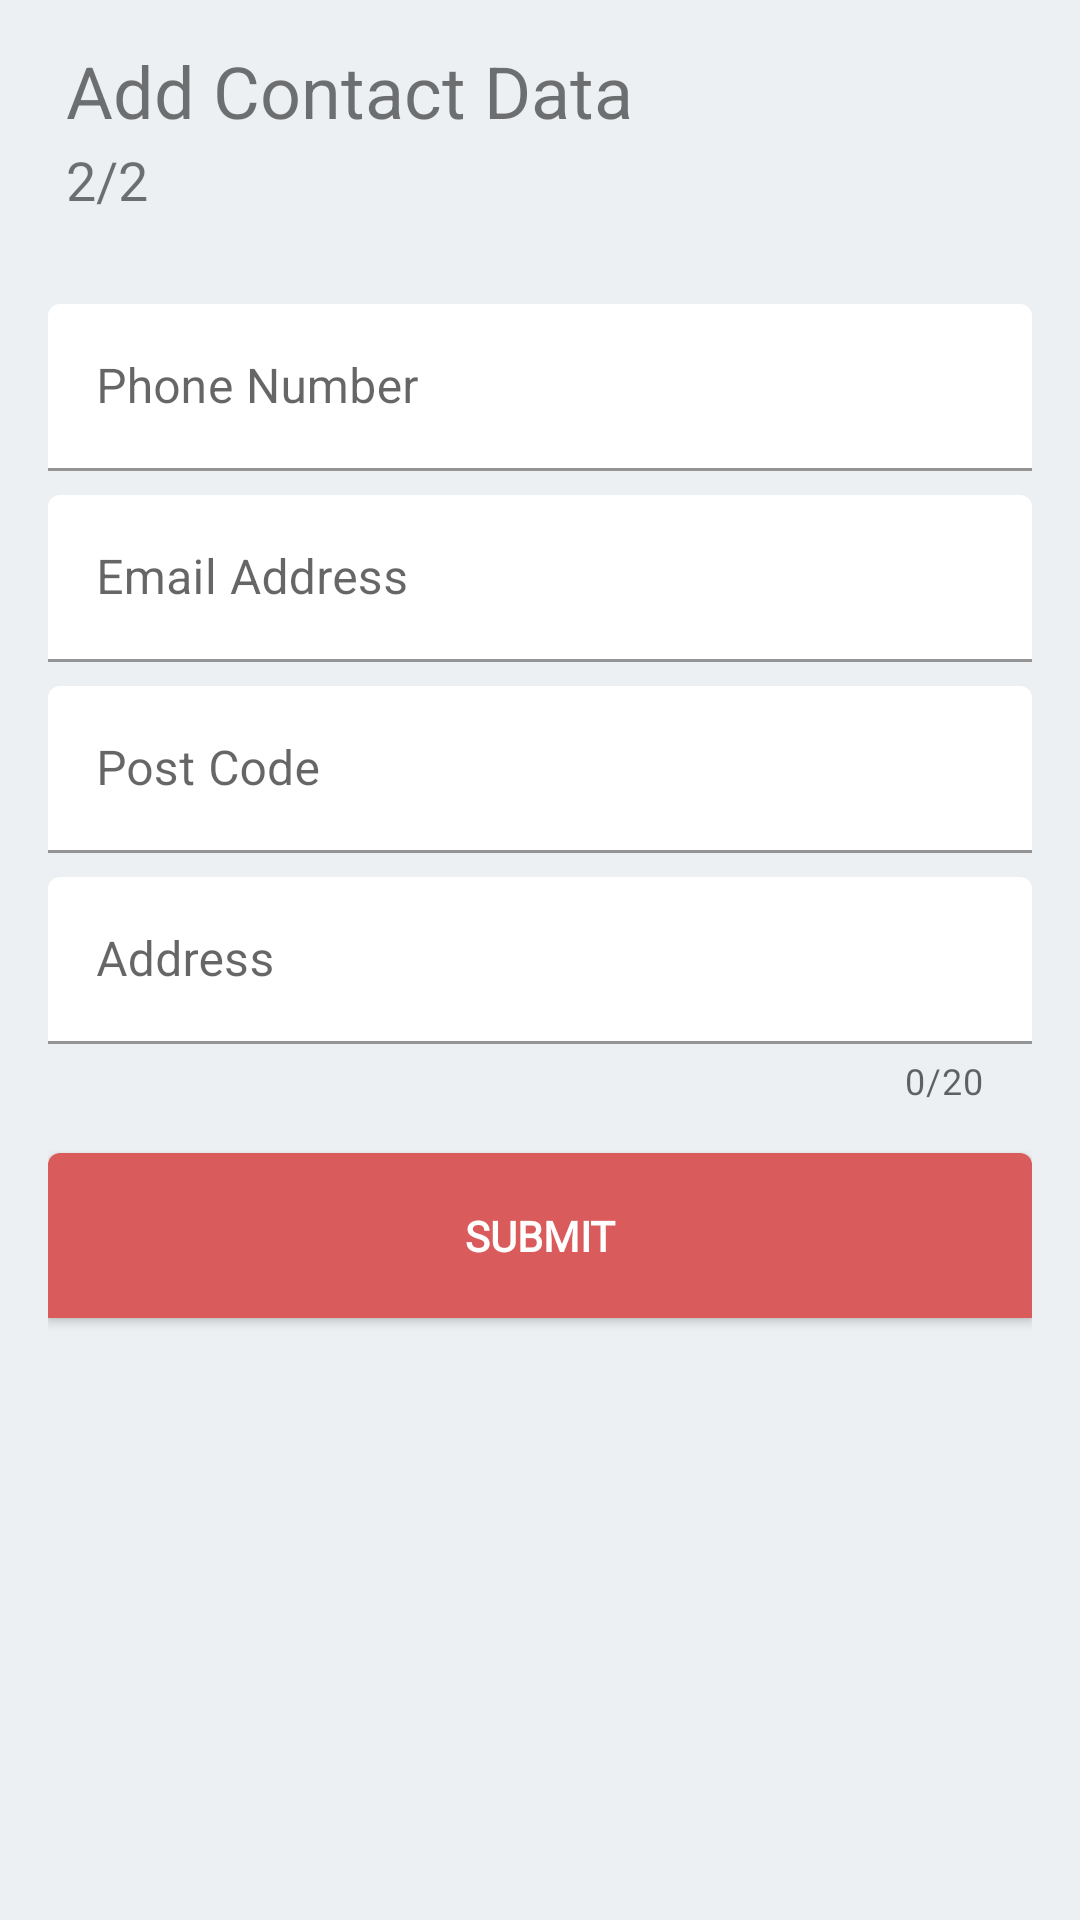

Reconstruct the res/layout file that produces this screen, plus the resources it refers to.
<!-- AndroidManifest.xml: application theme AppTheme -->
<!-- res/layout/activity_add_contact_data.xml -->
<?xml version="1.0" encoding="utf-8"?>
<LinearLayout
    xmlns:android="http://schemas.android.com/apk/res/android"
    xmlns:app="http://schemas.android.com/apk/res-auto"
    xmlns:tools="http://schemas.android.com/tools"
    android:layout_width="match_parent"
    android:layout_height="match_parent"
    android:orientation="vertical"
    android:background="@color/backgroundColor"
    tools:context=".AddContactData"
    >

    <RelativeLayout
        android:layout_width="match_parent"
        android:layout_height="wrap_content"
        android:padding="14dp"
        android:focusable="true"
        android:focusableInTouchMode="true">

        <LinearLayout
            android:layout_width="wrap_content"
            android:layout_height="wrap_content"
            android:orientation="vertical">

            <TextView
                android:id="@+id/c_title_text"
                android:layout_width="wrap_content"
                android:layout_height="wrap_content"
                android:paddingLeft="8dp"
                android:paddingBottom="4dp"
                android:text="Add Contact Data"
                android:textSize="24sp"
                android:transitionName="transition_titleView"/>

            <TextView
                android:layout_width="wrap_content"
                android:layout_height="wrap_content"
                android:paddingLeft="8dp"
                android:text="2/2"
                android:textSize="18sp"
                android:includeFontPadding="false"
                android:transitionName="transition_page_counter"/>

        </LinearLayout>

        <ImageView
            android:id="@+id/c_cancel_btn"
            android:layout_width="40dp"
            android:layout_height="40dp"
            android:padding="8dp"
            android:clickable="true"
            android:focusable="true"
            android:layout_centerVertical="true"
            android:layout_alignParentEnd="true"
            android:src="@drawable/ic_cancel_icon"
            android:contentDescription="Cancel Button"
            android:transitionName="transition_cancel_btn"/>
    </RelativeLayout>


    <ScrollView
        android:layout_width="match_parent"
        android:layout_height="wrap_content">

        <LinearLayout
            android:layout_width="match_parent"
            android:layout_height="wrap_content"
            android:orientation="vertical"
            android:layout_margin="16dp"
            android:paddingBottom="16dp">

            <com.google.android.material.textfield.TextInputLayout
                android:layout_width="match_parent"
                android:layout_height="wrap_content"
                android:id="@+id/c_phone_no"
                android:hint="Phone Number"
                app:boxBackgroundColor="@color/whiteColor"
                style="@style/Widget.MaterialComponents.TextInputLayout.FilledBox">
                <com.google.android.material.textfield.TextInputEditText
                    android:layout_width="match_parent"
                    android:layout_height="wrap_content"
                    android:id="@+id/c_edit_phone_no"
                    android:inputType="phone"/>
            </com.google.android.material.textfield.TextInputLayout>

            <com.google.android.material.textfield.TextInputLayout
                android:layout_width="match_parent"
                android:layout_height="wrap_content"
                android:id="@+id/c_email_address"
                android:hint="Email Address"
                android:layout_marginTop="8dp"
                app:boxBackgroundColor="@color/whiteColor"
                style="@style/Widget.MaterialComponents.TextInputLayout.FilledBox">
                <com.google.android.material.textfield.TextInputEditText
                    android:layout_width="match_parent"
                    android:layout_height="wrap_content"
                    android:inputType="textEmailAddress"/>
            </com.google.android.material.textfield.TextInputLayout>


            <com.google.android.material.textfield.TextInputLayout
                android:layout_width="match_parent"
                android:layout_height="wrap_content"
                android:layout_marginTop="8dp"
                android:id="@+id/c_post_code"
                android:hint="Post Code"
                app:counterMaxLength="6"
                app:boxBackgroundColor="@color/whiteColor"
                style="@style/Widget.MaterialComponents.TextInputLayout.FilledBox">

                <com.google.android.material.textfield.TextInputEditText
                    android:layout_width="match_parent"
                    android:layout_height="wrap_content"
                    android:inputType="number" />
            </com.google.android.material.textfield.TextInputLayout>


            <com.google.android.material.textfield.TextInputLayout
                android:layout_width="match_parent"
                android:layout_height="wrap_content"
                android:id="@+id/c_address"
                android:hint="Address"
                android:layout_marginTop="8dp"
                app:boxBackgroundColor="@color/whiteColor"
                app:counterEnabled="true"
                app:counterMaxLength="20"
                style="@style/Widget.MaterialComponents.TextInputLayout.FilledBox"
                >
                <com.google.android.material.textfield.TextInputEditText
                    android:layout_width="match_parent"
                    android:layout_height="wrap_content"
                    android:inputType="textCapWords|textMultiLine"
                    />
            </com.google.android.material.textfield.TextInputLayout>

            <Button
                android:id="@+id/c_submit_btn"
                android:layout_width="match_parent"
                android:layout_height="wrap_content"
                android:layout_marginBottom="16dp"
                android:layout_marginTop="16dp"
                android:background="@drawable/add_data_btn"
                android:clickable="true"
                android:focusable="true"
                android:fontFamily="@font/nobile"
                android:foreground="?attr/selectableItemBackgroundBorderless"
                android:padding="18dp"
                android:text="Submit"
                android:textColor="@color/whiteColor"
                android:textStyle="bold"
                android:transitionName="transition_add_data_btn" />

        </LinearLayout>

    </ScrollView>

</LinearLayout>
<!-- resources referenced by this layout -->
<resources>
  <color name="backgroundColor">#EDF0F2</color>
  <color name="whiteColor">#ffffff</color>
  <!-- drawable add_data_btn (drawable) -->
  <?xml version="1.0" encoding="utf-8"?>
  <selector xmlns:android="http://schemas.android.com/apk/res/android">
  
      <item android:state_pressed="false">
          <shape>
              <solid android:color="@color/colorAccent" />
              <corners
                  android:topLeftRadius="4dp"
                  android:topRightRadius="4dp"
                  />
          </shape>
      </item>
  
      <item android:state_pressed="true">
          <shape>
              <solid android:color="@color/onpressedButton" />
              <corners
                  android:topLeftRadius="4dp"
                  android:topRightRadius="4dp"
                  />
          </shape>
      </item>
  
  
  </selector>
  <style name="AppTheme" parent="Theme.MaterialComponents.Light.NoActionBar.Bridge">
          
          <item name="colorPrimary">@color/colorPrimary</item>
          <item name="colorPrimaryDark">@color/colorPrimaryDark</item>
          <item name="colorAccent">@color/colorAccent</item>
          <item name="background">@color/backgroundColor</item>
          <item name="otpViewStyle">@style/OtpWidget.OtpView</item>
          <item name="android:itemBackground">@color/backgroundColor</item>
  
  
          <item name="materialCalendarStyle">@style/Widget.MaterialComponents.MaterialCalendar</item>
          <item name="materialCalendarFullscreenTheme">@style/ThemeOverlay.MaterialComponents.MaterialCalendar.Fullscreen</item>
          <item name="materialCalendarTheme">@style/ThemeOverlay.MaterialComponents.MaterialCalendar</item>
  
  
  
      </style>
  <color name="colorAccent">#d95b5b</color>
  <color name="onpressedButton">#ba4c4c</color>
  <color name="colorPrimary">#48545c</color>
  <color name="colorPrimaryDark">#D2DBE0</color>
  <style name="OtpWidget.OtpView" parent="Widget.AppCompat.EditText">
          <item name="android:background">@null</item>
          <item name="android:minHeight">0dp</item>
          <item name="android:maxLines">1</item>
      </style>
</resources>
